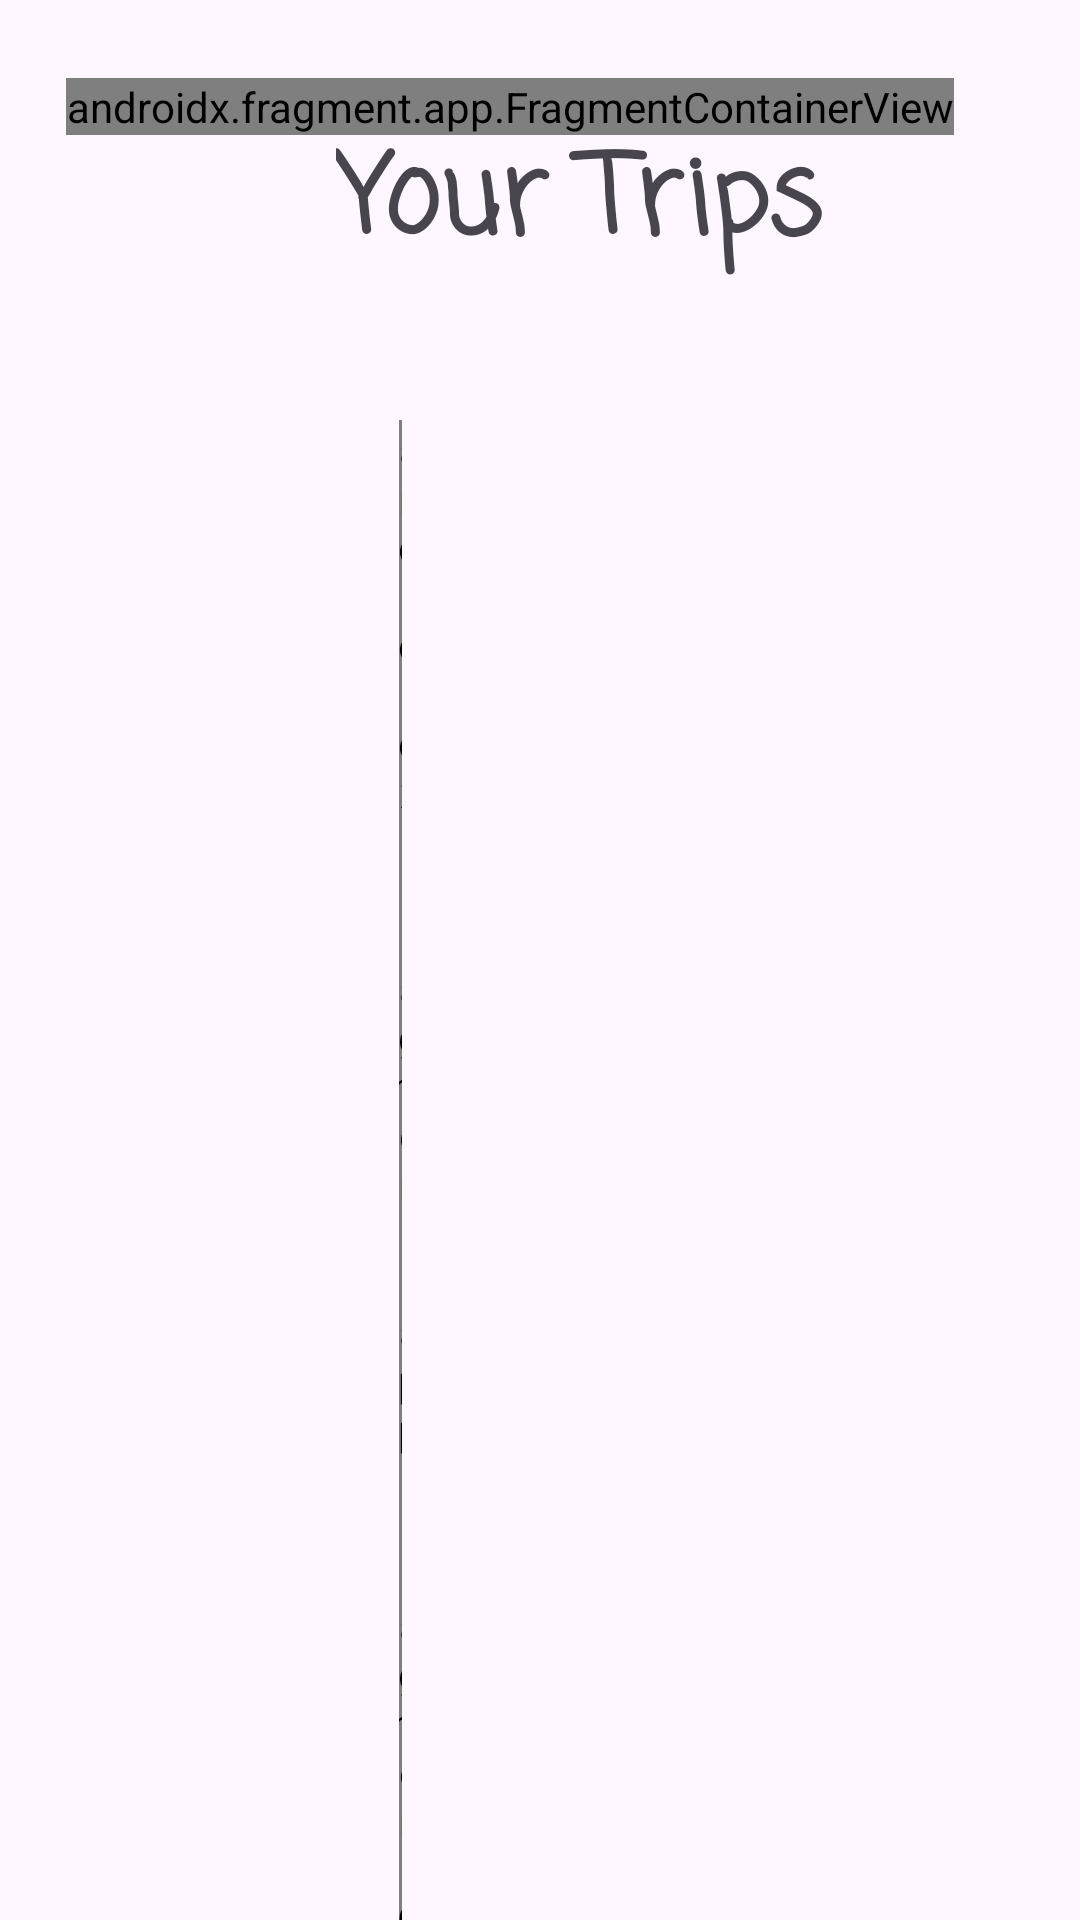

Reconstruct the res/layout file that produces this screen, plus the resources it refers to.
<!-- AndroidManifest.xml: application theme Theme.TouristHelperApp -->
<!-- res/layout/activity_view_trips.xml -->
<?xml version="1.0" encoding="utf-8"?>
<androidx.constraintlayout.widget.ConstraintLayout xmlns:android="http://schemas.android.com/apk/res/android"
    xmlns:app="http://schemas.android.com/apk/res-auto"
    xmlns:tools="http://schemas.android.com/tools"
    android:id="@+id/main"
    android:layout_width="match_parent"
    android:layout_height="match_parent"
    tools:context=".ViewTrips">

    <TextView
        android:id="@+id/yourTripsTextView"
        android:layout_width="wrap_content"
        android:layout_height="wrap_content"
        android:layout_marginStart="147dp"
        android:layout_marginTop="40dp"
        android:layout_marginEnd="195dp"
        android:fontFamily="casual"
        android:text="Your Trips"
        android:textAlignment="center"
        android:textSize="36sp"
        android:textStyle="bold"
        app:layout_constraintEnd_toEndOf="parent"
        app:layout_constraintHorizontal_bias="0.244"
        app:layout_constraintStart_toStartOf="parent"
        app:layout_constraintTop_toTopOf="parent" />

    <ImageView
        android:id="@+id/createNew"
        android:layout_width="wrap_content"
        android:layout_height="wrap_content"
        android:layout_marginTop="16dp"
        android:layout_marginEnd="16dp"
        android:onClick="onClickCreateTrip"
        app:layout_constraintEnd_toEndOf="parent"
        app:layout_constraintTop_toTopOf="parent"
        app:srcCompat="@drawable/create_new_trip" />

    <androidx.fragment.app.FragmentContainerView
        android:id="@+id/tripsHomeButton"
        android:name="com.example.touristhelperapp.HomeButtonFragment"
        android:layout_width="wrap_content"
        android:layout_height="wrap_content"
        android:layout_marginStart="22dp"
        android:layout_marginTop="26dp"
        app:layout_constraintStart_toStartOf="parent"
        app:layout_constraintTop_toTopOf="parent" />

    <androidx.fragment.app.FragmentContainerView
        android:id="@+id/fragmentContainerView"
        android:name="com.example.touristhelperapp.TripFragment"
        android:layout_width="1dp"
        android:layout_height="0dp"
        android:layout_marginStart="133dp"
        android:layout_marginTop="140dp"
        app:layout_constraintStart_toStartOf="parent"
        app:layout_constraintTop_toTopOf="parent" />

    <ScrollView
        android:layout_width="312dp"
        android:layout_height="490dp"
        app:layout_constraintEnd_toEndOf="parent"
        app:layout_constraintStart_toStartOf="parent"
        app:layout_constraintTop_toBottomOf="@+id/yourTripsTextView">

        <LinearLayout
            android:id="@+id/viewTrips"
            android:layout_width="match_parent"
            android:layout_height="wrap_content"
            android:layout_marginTop="15dp"
            android:orientation="vertical" />
    </ScrollView>

</androidx.constraintlayout.widget.ConstraintLayout>
<!-- resources referenced by this layout -->
<resources>
  <style name="Theme.TouristHelperApp" parent="Base.Theme.TouristHelperApp" />
  <style name="Base.Theme.TouristHelperApp" parent="Theme.Material3.DayNight.NoActionBar">
          
          
      </style>
</resources>
